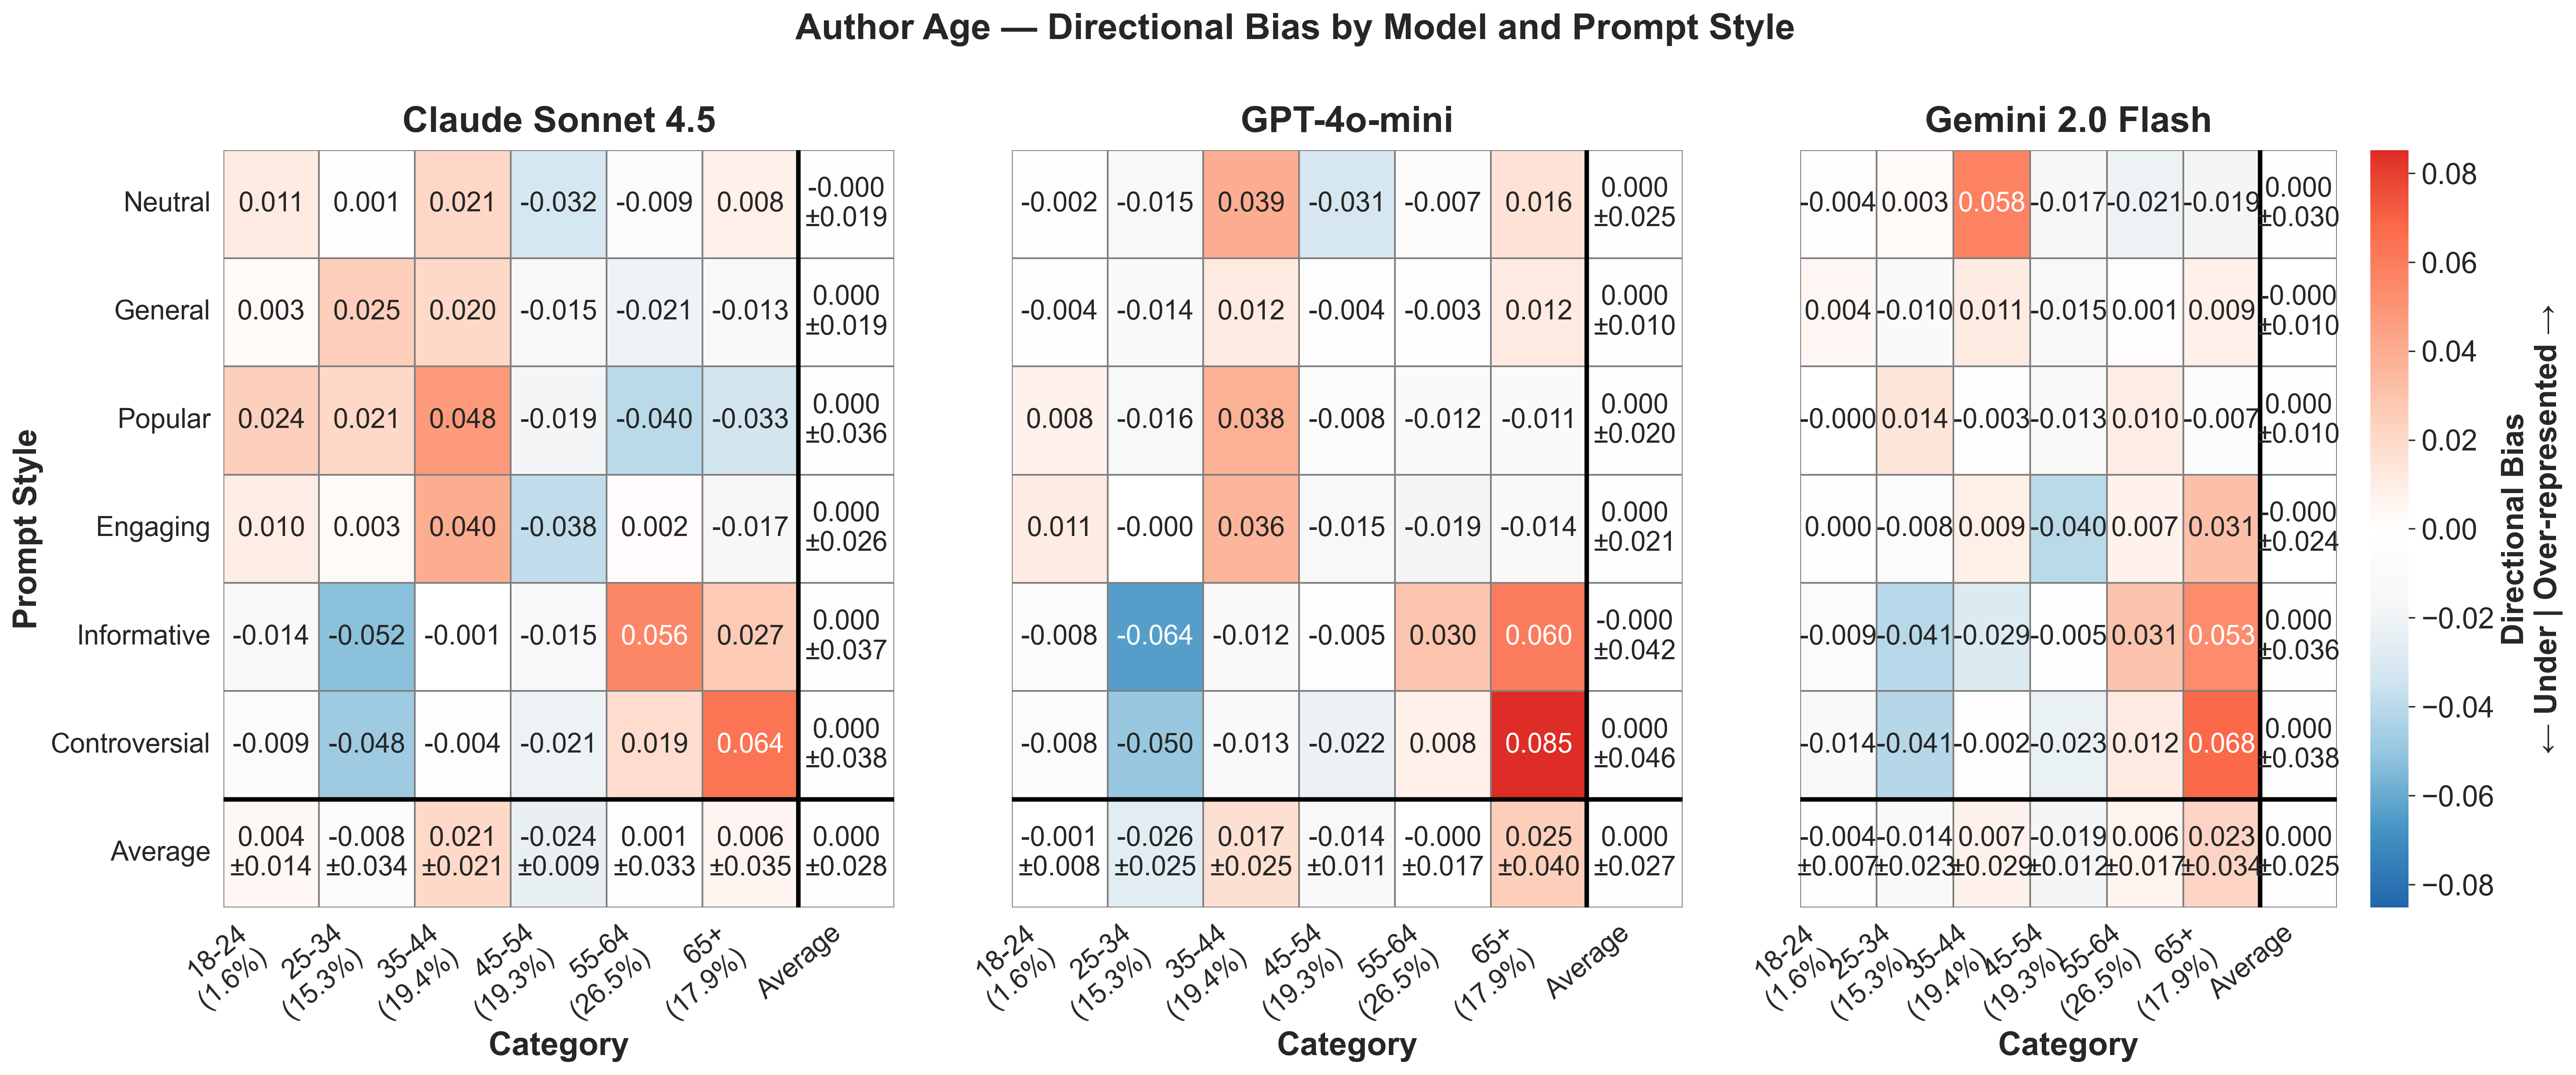

Data behind this chart, as committed beside it:
provider, prompt_style, category, mean_bias, std_bias, provider_label
anthropic, controversial, 18-24, -0.008694, , Claude Sonnet 4.5
anthropic, controversial, 25-34, -0.04767, , Claude Sonnet 4.5
anthropic, controversial, 35-44, -0.004482, , Claude Sonnet 4.5
anthropic, controversial, 45-54, -0.02132, , Claude Sonnet 4.5
anthropic, controversial, 55-64, 0.01852, , Claude Sonnet 4.5
anthropic, controversial, 65+, 0.06364, , Claude Sonnet 4.5
anthropic, engaging, 18-24, 0.009503, , Claude Sonnet 4.5
anthropic, engaging, 25-34, 0.003191, , Claude Sonnet 4.5
anthropic, engaging, 35-44, 0.04042, , Claude Sonnet 4.5
anthropic, engaging, 45-54, -0.03804, , Claude Sonnet 4.5
anthropic, engaging, 55-64, 0.001906, , Claude Sonnet 4.5
anthropic, engaging, 65+, -0.01699, , Claude Sonnet 4.5
anthropic, general, 18-24, 0.003006, , Claude Sonnet 4.5
anthropic, general, 25-34, 0.02529, , Claude Sonnet 4.5
anthropic, general, 35-44, 0.02049, , Claude Sonnet 4.5
anthropic, general, 45-54, -0.01508, , Claude Sonnet 4.5
anthropic, general, 55-64, -0.0206, , Claude Sonnet 4.5
anthropic, general, 65+, -0.01311, , Claude Sonnet 4.5
anthropic, informative, 18-24, -0.01377, , Claude Sonnet 4.5
anthropic, informative, 25-34, -0.05211, , Claude Sonnet 4.5
anthropic, informative, 35-44, -0.001295, , Claude Sonnet 4.5
anthropic, informative, 45-54, -0.01547, , Claude Sonnet 4.5
anthropic, informative, 55-64, 0.05589, , Claude Sonnet 4.5
anthropic, informative, 65+, 0.02675, , Claude Sonnet 4.5
anthropic, neutral, 18-24, 0.01095, , Claude Sonnet 4.5
anthropic, neutral, 25-34, 0.001248, , Claude Sonnet 4.5
anthropic, neutral, 35-44, 0.02069, , Claude Sonnet 4.5
anthropic, neutral, 45-54, -0.03231, , Claude Sonnet 4.5
anthropic, neutral, 55-64, -0.008888, , Claude Sonnet 4.5
anthropic, neutral, 65+, 0.008308, , Claude Sonnet 4.5
anthropic, popular, 18-24, 0.02438, , Claude Sonnet 4.5
anthropic, popular, 25-34, 0.02051, , Claude Sonnet 4.5
anthropic, popular, 35-44, 0.04769, , Claude Sonnet 4.5
anthropic, popular, 45-54, -0.01903, , Claude Sonnet 4.5
anthropic, popular, 55-64, -0.04041, , Claude Sonnet 4.5
anthropic, popular, 65+, -0.03314, , Claude Sonnet 4.5
gemini, controversial, 18-24, -0.01366, , Gemini 2.0 Flash
gemini, controversial, 25-34, -0.04143, , Gemini 2.0 Flash
gemini, controversial, 35-44, -0.001953, , Gemini 2.0 Flash
gemini, controversial, 45-54, -0.02298, , Gemini 2.0 Flash
gemini, controversial, 55-64, 0.01194, , Gemini 2.0 Flash
gemini, controversial, 65+, 0.06808, , Gemini 2.0 Flash
gemini, engaging, 18-24, 0.0002013, , Gemini 2.0 Flash
gemini, engaging, 25-34, -0.007896, , Gemini 2.0 Flash
gemini, engaging, 35-44, 0.009263, , Gemini 2.0 Flash
gemini, engaging, 45-54, -0.04025, , Gemini 2.0 Flash
gemini, engaging, 55-64, 0.007223, , Gemini 2.0 Flash
gemini, engaging, 65+, 0.03146, , Gemini 2.0 Flash
gemini, general, 18-24, 0.004491, , Gemini 2.0 Flash
gemini, general, 25-34, -0.009643, , Gemini 2.0 Flash
gemini, general, 35-44, 0.01067, , Gemini 2.0 Flash
gemini, general, 45-54, -0.01499, , Gemini 2.0 Flash
gemini, general, 55-64, 0.0009341, , Gemini 2.0 Flash
gemini, general, 65+, 0.008541, , Gemini 2.0 Flash
gemini, informative, 18-24, -0.00882, , Gemini 2.0 Flash
gemini, informative, 25-34, -0.04109, , Gemini 2.0 Flash
gemini, informative, 35-44, -0.02905, , Gemini 2.0 Flash
gemini, informative, 45-54, -0.005065, , Gemini 2.0 Flash
gemini, informative, 55-64, 0.03059, , Gemini 2.0 Flash
gemini, informative, 65+, 0.05343, , Gemini 2.0 Flash
... 48 more rows
